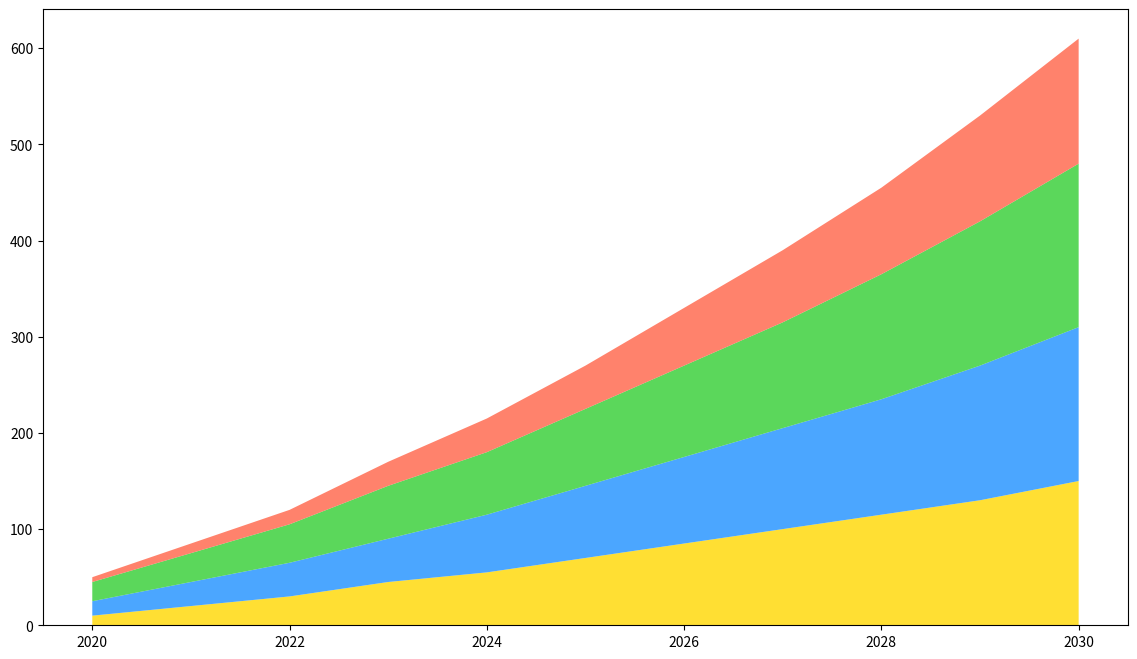

Write Python code to recreate this figure.
import matplotlib.pyplot as plt
import numpy as np

years = np.arange(2020, 2031)

solar_energy = [10, 20, 30, 45, 55, 70, 85, 100, 115, 130, 150]
wind_energy = [15, 25, 35, 45, 60, 75, 90, 105, 120, 140, 160]
hydro_energy = [20, 30, 40, 55, 65, 80, 95, 110, 130, 150, 170]
geothermal_energy = [5, 10, 15, 25, 35, 45, 60, 75, 90, 110, 130]

colors = ['#FFD700', '#1E90FF', '#32CD32', '#FF6347']

fig, ax = plt.subplots(figsize=(14, 8))

ax.stackplot(years, solar_energy, wind_energy, hydro_energy, geothermal_energy, 
             colors=colors, alpha=0.8)

plt.show()
